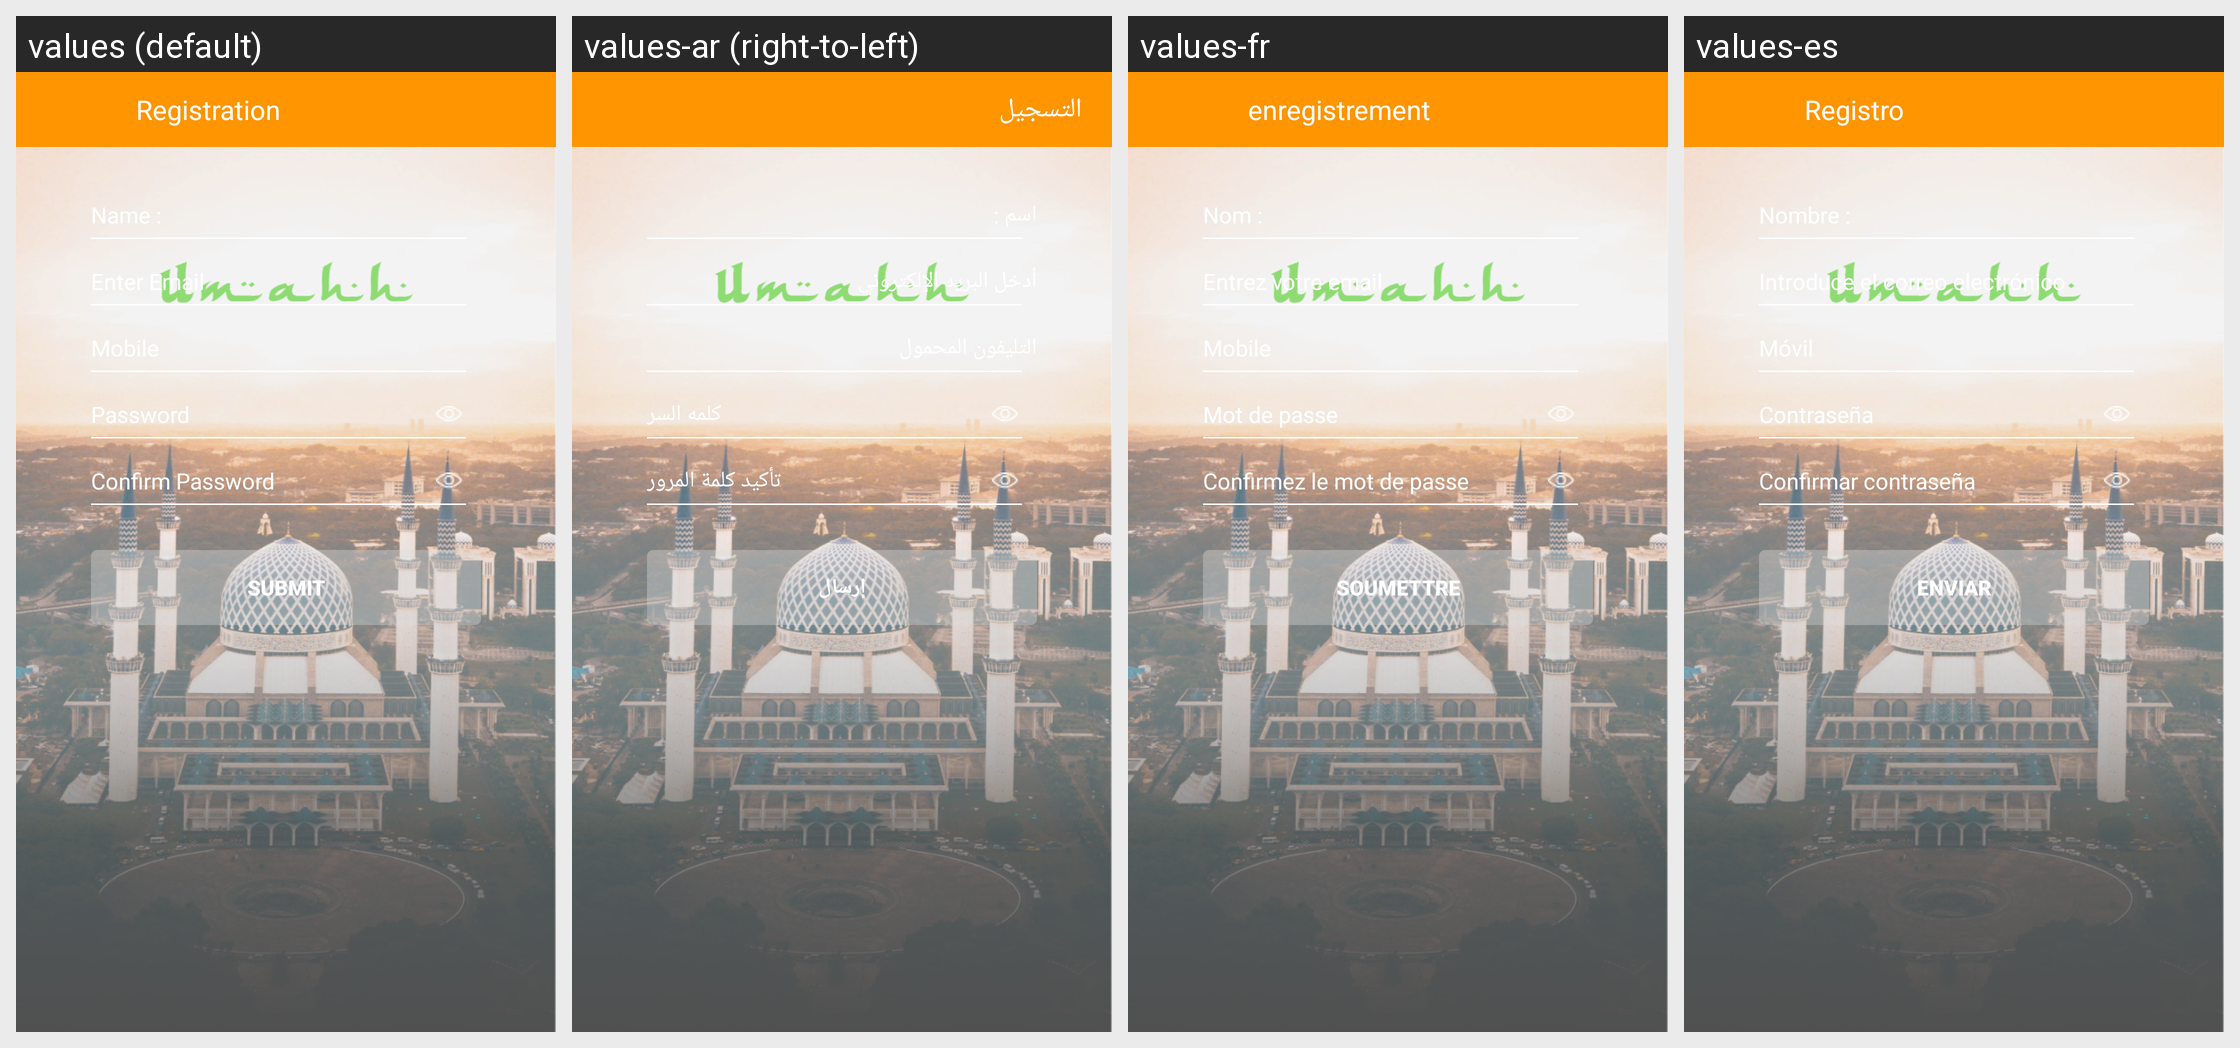

Here is an Android app screen in its default locale and in the app's own translations. Write out the translated-string differences for the strings that appear on this screen.
Android screen res/layout/sign_up.xml rendered under 4 locales, left to right: values (default), values-ar (right-to-left), values-fr, values-es. Device: Nexus 5 (rendered at 1080×1920; each locale shown at half size, 540×960, under a caption strip naming it); theme AppTheme.NoActionBar.
Other locales in the repository, not shown: values-bn, values-ca, values-hi, values-ms, values-pt, values-ur.
Strings drawn on this screen, with the default value and each locale's value (text and hints the layout hard-codes, and strings that could not be matched under every locale, appear in the picture but are not listed):

registration
  values: Registration
  values-ar: التسجيل
  values-fr: enregistrement
  values-es: Registro

Email
  values: Enter Email
  values-ar: أدخل البريد الإلكتروني
  values-fr: Entrez votre email
  values-es: Introduce el correo electrónico

password
  values: Password
  values-ar: كلمه السر
  values-fr: Mot de passe
  values-es: Contraseña

confirm_password
  values: Confirm Password
  values-ar: تأكيد كلمة المرور
  values-fr: Confirmez le mot de passe
  values-es: Confirmar contraseña

submit
  values: Submit
  values-ar: إرسال
  values-fr: Soumettre
  values-es: Enviar
